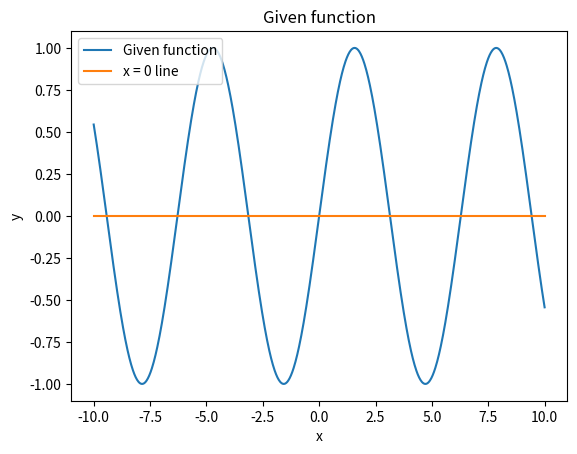

Recreate this plot in Python.
from math import log
from matplotlib import pyplot as plt
import numpy as np


def function(x):
    y = np.sin(x)
    return y


def funcplot(initial=-10, final=10):
    x = np.linspace(initial, final, 1000)
    x0 = 0 * x
    y = function(x)
    fig, ax = plt.subplots()  # Create a figure and an axes.
    ax.plot(x, y, label="Given function")  # Plot some data on the axes.
    ax.plot(x, x0, label="x = 0 line")  # Plot some data on the axes.
    ax.set_xlabel("x")  # Add an x-label to the axes.
    ax.set_ylabel("y")  # Add a y-label to the axes.
    ax.set_title("Given function")  # Add a title to the axes.
    ax.legend()  # Add a legend.
    plt.show()


def derivative(x):
    y =  np.cos(x)
    return y


def seedsgen(initial=-10, final=10):
    seed = []
    i = initial
    while(i<= final):
        if function(i) * function(i - 0.1) < 0:
            seed.append(i)
        i += 0.1
    return seed


def newtonrap(plotfunction=True):
    seeds = seedsgen()
    print("The initial seeds are:", seeds, "The number of seeds:", len(seeds))

    for seed in seeds:

        print("Iterations for seed: ", seed)
        acc = 0.00000000001
        x = seed
        i = 0
        while abs(function(x)) > acc:

            h = function(x) / (1.0 * derivative(x))
            x = x - h
            i += 1

        print("Root is: ", x)
        print("Number of iterations: ", i)
        print("----------------------------------------")

    if plotfunction == True:

        funcplot()


newtonrap()
